Dataset: DATA (GitHub, Vikas-ABD/Thermal_Mango_image_classification_using_ML). Classes: fresh, good, spoil.

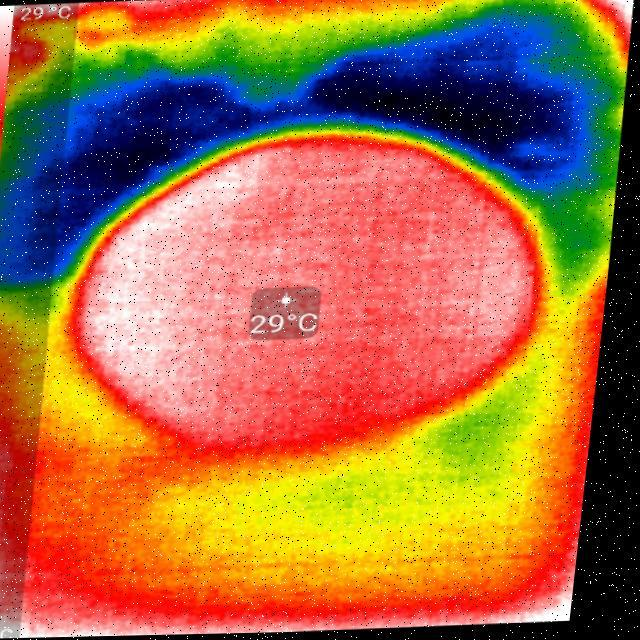
Label: fresh

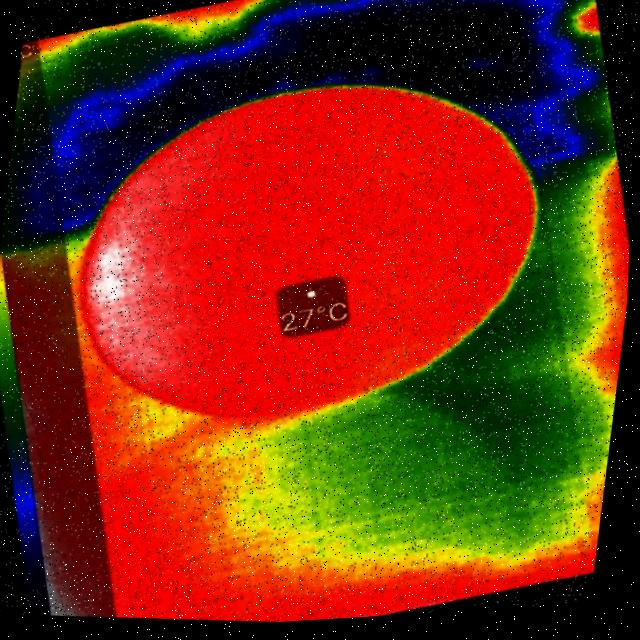
Label: good

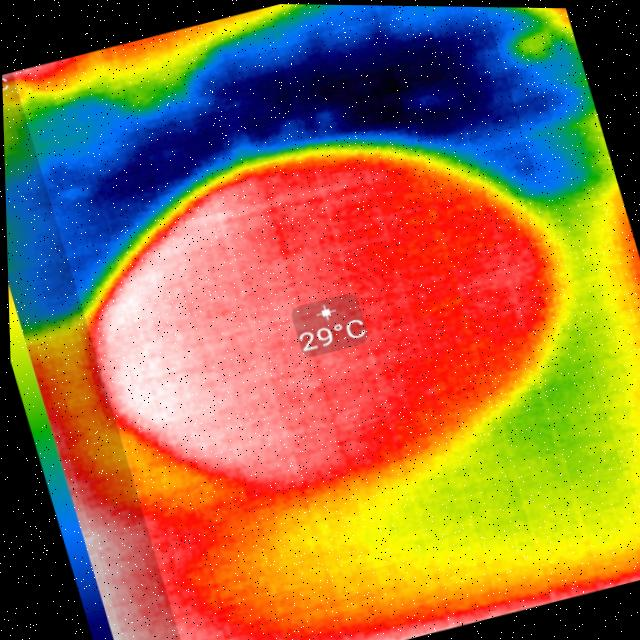
Label: fresh

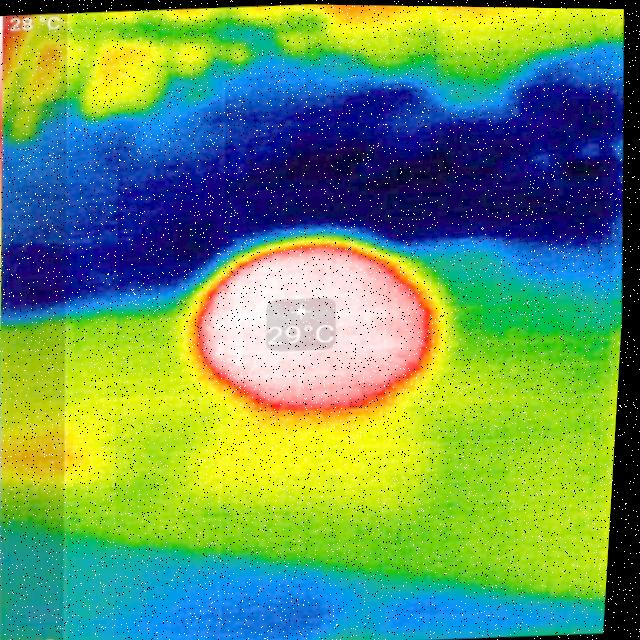
Label: spoil

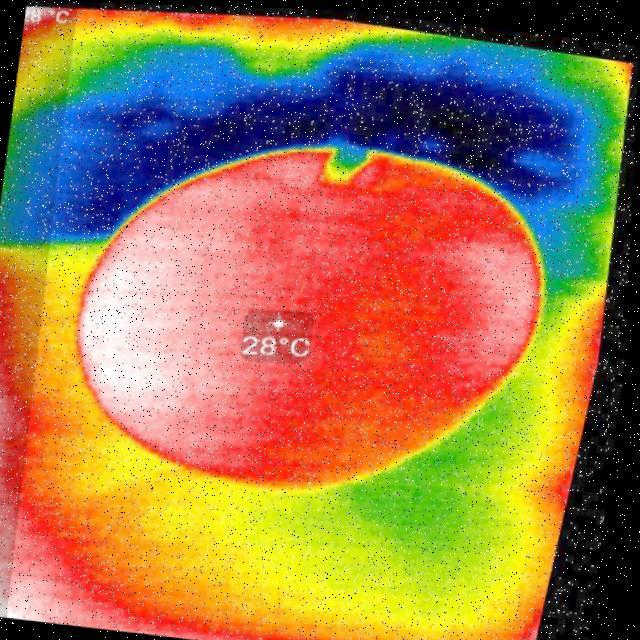
Label: good

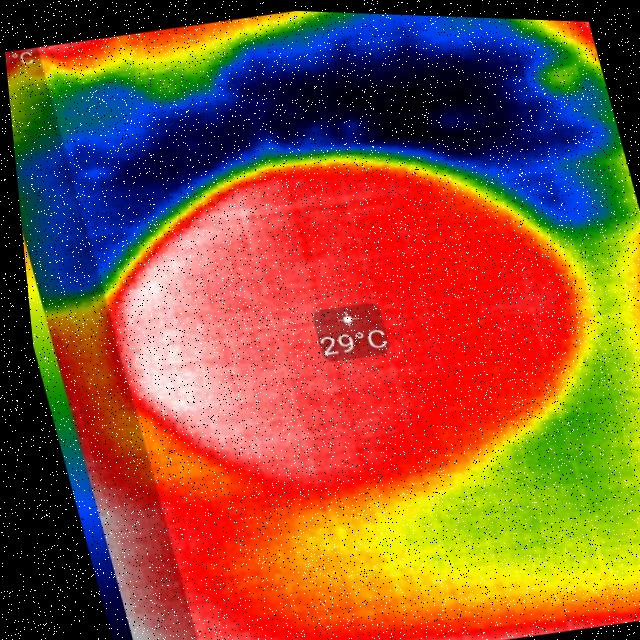
Label: fresh
